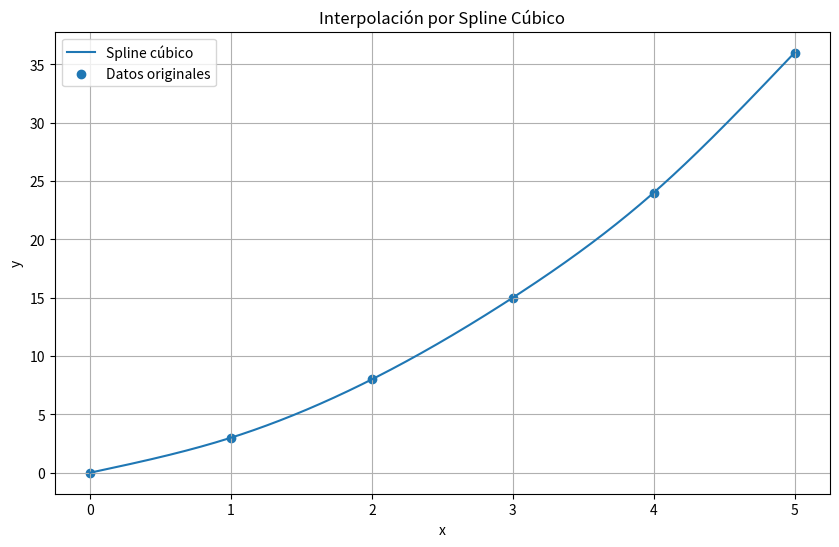

The script that saved this image:
# SPLINE CÚBICO - VERSIÓN SIMPLE Y DETALLADA
# Este programa:
# 1. Construye un spline cúbico
# 2. Muestra las ecuaciones cúbicas
# 3. Reemplaza los coeficientes numéricamente
# 4. Grafica la interpolación
# Instalar librerías:
# pip install numpy matplotlib scipy
# IMPORTAR LIBRERÍAS

import numpy as np
import matplotlib.pyplot as plt
from scipy.interpolate import CubicSpline

# DATOS
# Puedes cambiar los datos libremente

x = [0, 1, 2, 3, 4, 5]

y = [0, 3, 8, 15, 24, 36]

# CREAR SPLINE CÚBICO

spline = CubicSpline(x, y, bc_type='natural')

# GENERAR PUNTOS SUAVES PARA LA CURVA

x_suave = np.linspace(min(x), max(x), 1000)

y_suave = spline(x_suave)

# MOSTRAR ECUACIONES DEL SPLINE

print("\n================================================")
print(" ECUACIONES DEL SPLINE CÚBICO")
print("================================================")

for i in range(len(x)-1):

    # COEFICIENTES

    a = spline.c[0][i]
    b = spline.c[1][i]
    c = spline.c[2][i]
    d = spline.c[3][i]

    # MOSTRAR ECUACIÓN GENERAL

    print(f"\nINTERVALO [{x[i]}, {x[i+1]}]")

    print("\nEcuación general:")

    print(
        f"S{i}(x)=a(x-{x[i]})³ + "
        f"b(x-{x[i]})² + "
        f"c(x-{x[i]}) + d"
    )

    # ECUACIÓN CON COEFICIENTES REEMPLAZADOS

    print("\nEcuación reemplazando coeficientes:")

    print(
        f"S{i}(x)= "
        f"{a:.6f}(x-{x[i]})³ + "
        f"{b:.6f}(x-{x[i]})² + "
        f"{c:.6f}(x-{x[i]}) + "
        f"{d:.6f}"
    )

# GRÁFICA

plt.figure(figsize=(10,6))

# CURVA SPLINE

plt.plot(
    x_suave,
    y_suave,
    label="Spline cúbico"
)

# PUNTOS ORIGINALES

plt.scatter(
    x,
    y,
    label="Datos originales"
)

# DETALLES DE LA GRÁFICA

plt.title("Interpolación por Spline Cúbico")

plt.xlabel("x")

plt.ylabel("y")

plt.grid(True)

plt.legend()

# MOSTRAR GRÁFICA
plt.show()
# FIN DEL PROGRAMA
